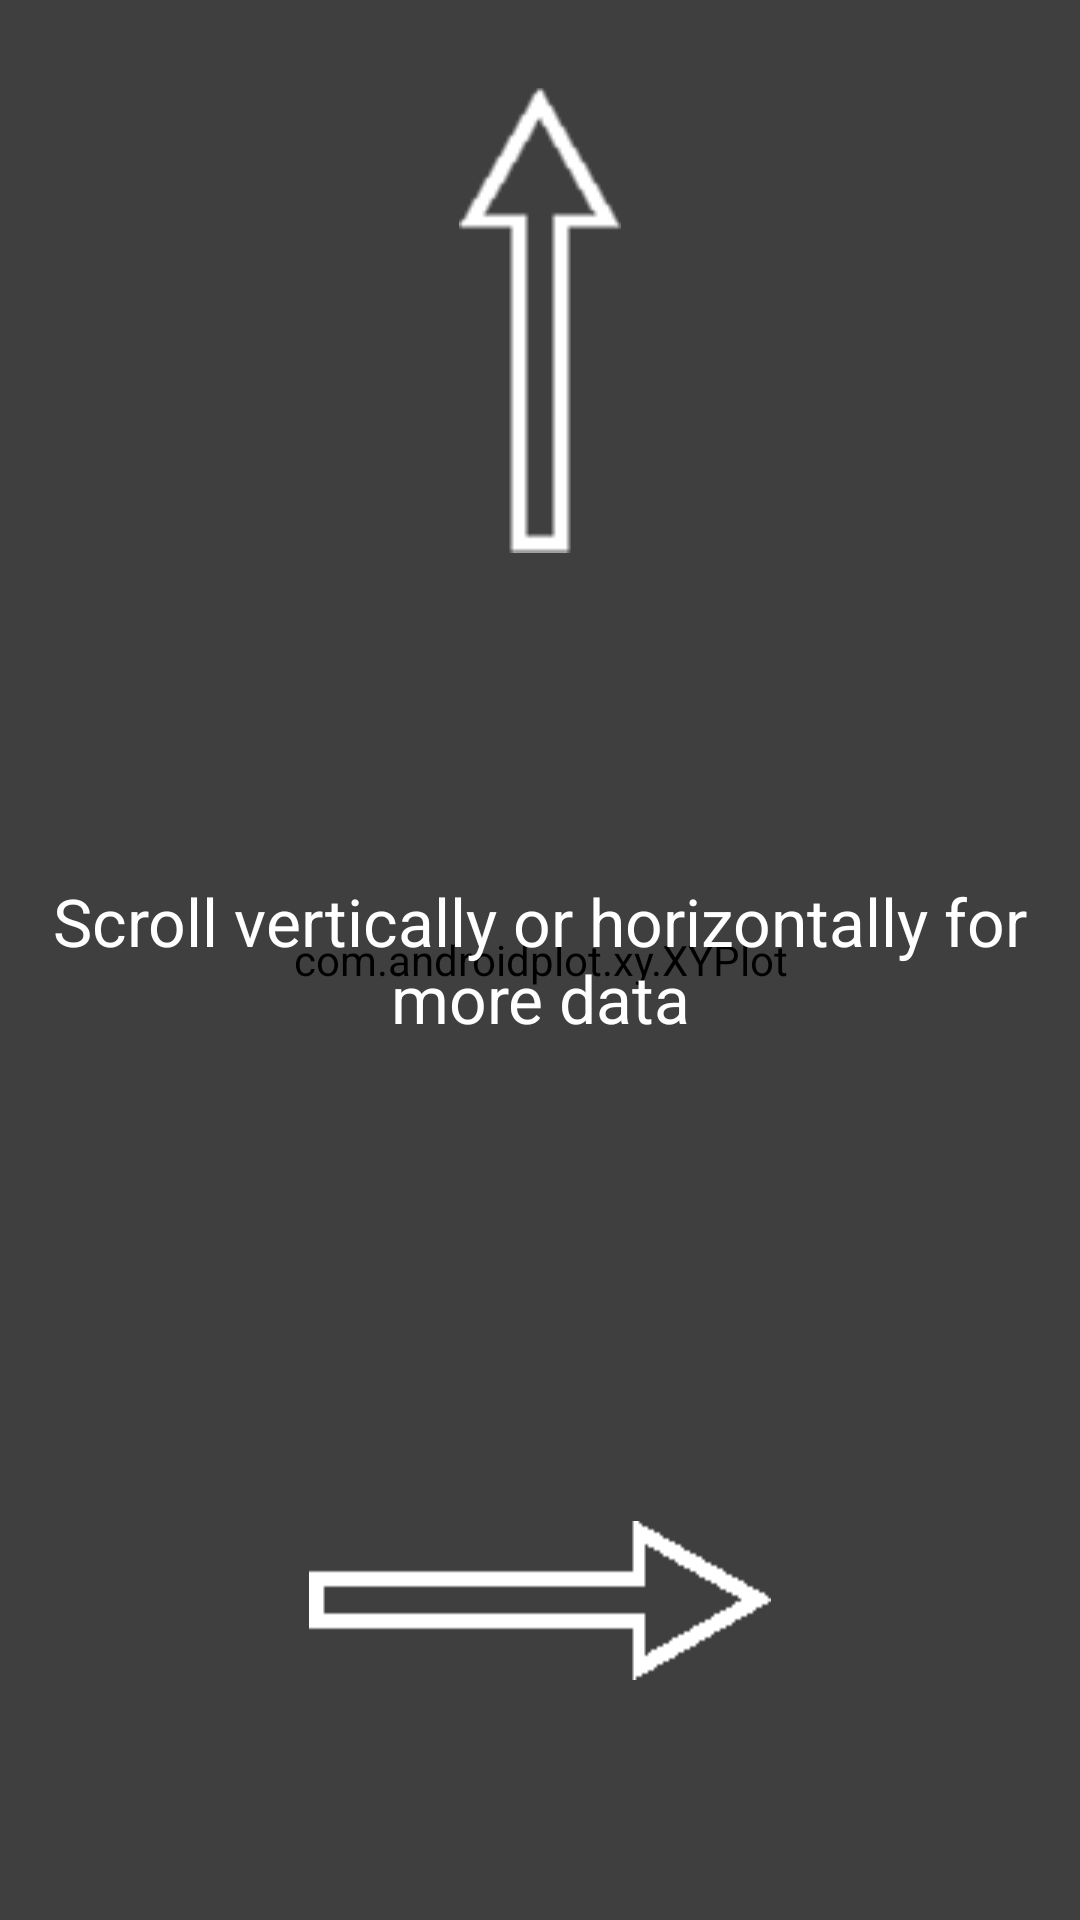

Layout XML and referenced resources for this Android screen:
<!-- AndroidManifest.xml: application theme AppTheme -->
<!-- res/layout/graph.xml -->
<?xml version="1.0" encoding="utf-8"?>
<RelativeLayout xmlns:android="http://schemas.android.com/apk/res/android"
    android:id="@+id/graph_holder"
    android:layout_width="match_parent"
    android:layout_height="match_parent" >

    <com.androidplot.xy.XYPlot
        android:id="@+id/plot"
        android:layout_width="match_parent"
        android:layout_height="match_parent"
        androidplot.renderMode="use_background_thread"
        android:paddingBottom="@dimen/activity_vertical_margin"
        android:paddingLeft="@dimen/activity_horizontal_margin"
        android:paddingRight="@dimen/activity_horizontal_margin"
        android:paddingTop="@dimen/activity_vertical_margin" />

    <LinearLayout
        android:id="@+id/text_holder"
        android:layout_width="match_parent"
        android:layout_height="match_parent"
        android:layout_centerHorizontal="true"
        android:background="#80000000"
        android:orientation="vertical" >

        <ImageView
            android:layout_width="wrap_content"
            android:layout_gravity="center"
            android:layout_height="0dp"
            android:layout_weight="1"
            android:src="@drawable/arrow_up" />

        <TextView
            android:id="@+id/guide"
            android:layout_width="wrap_content"
            android:layout_height="0dp"
            android:layout_weight="1"
            android:gravity="center"
            android:text="Scroll vertically or horizontally for more data"
            android:textAppearance="?android:attr/textAppearanceLarge"
            android:textColor="@android:color/white" />

        <ImageView
            android:layout_width="wrap_content"
            android:layout_gravity="center"
            android:layout_height="0dp"
            android:layout_weight="1"
            android:src="@drawable/arrow_right" />
    </LinearLayout>

</RelativeLayout>
<!-- resources referenced by this layout -->
<resources>
  <!-- drawable arrow_right: png bitmap (drawable, 428 bytes) -->
  <!-- drawable arrow_up: png bitmap (drawable, 975 bytes) -->
  <style name="AppTheme" parent="AppBaseTheme">
          
      </style>
  <style name="AppBaseTheme" parent="android:Theme.Light">
          
      </style>
</resources>
